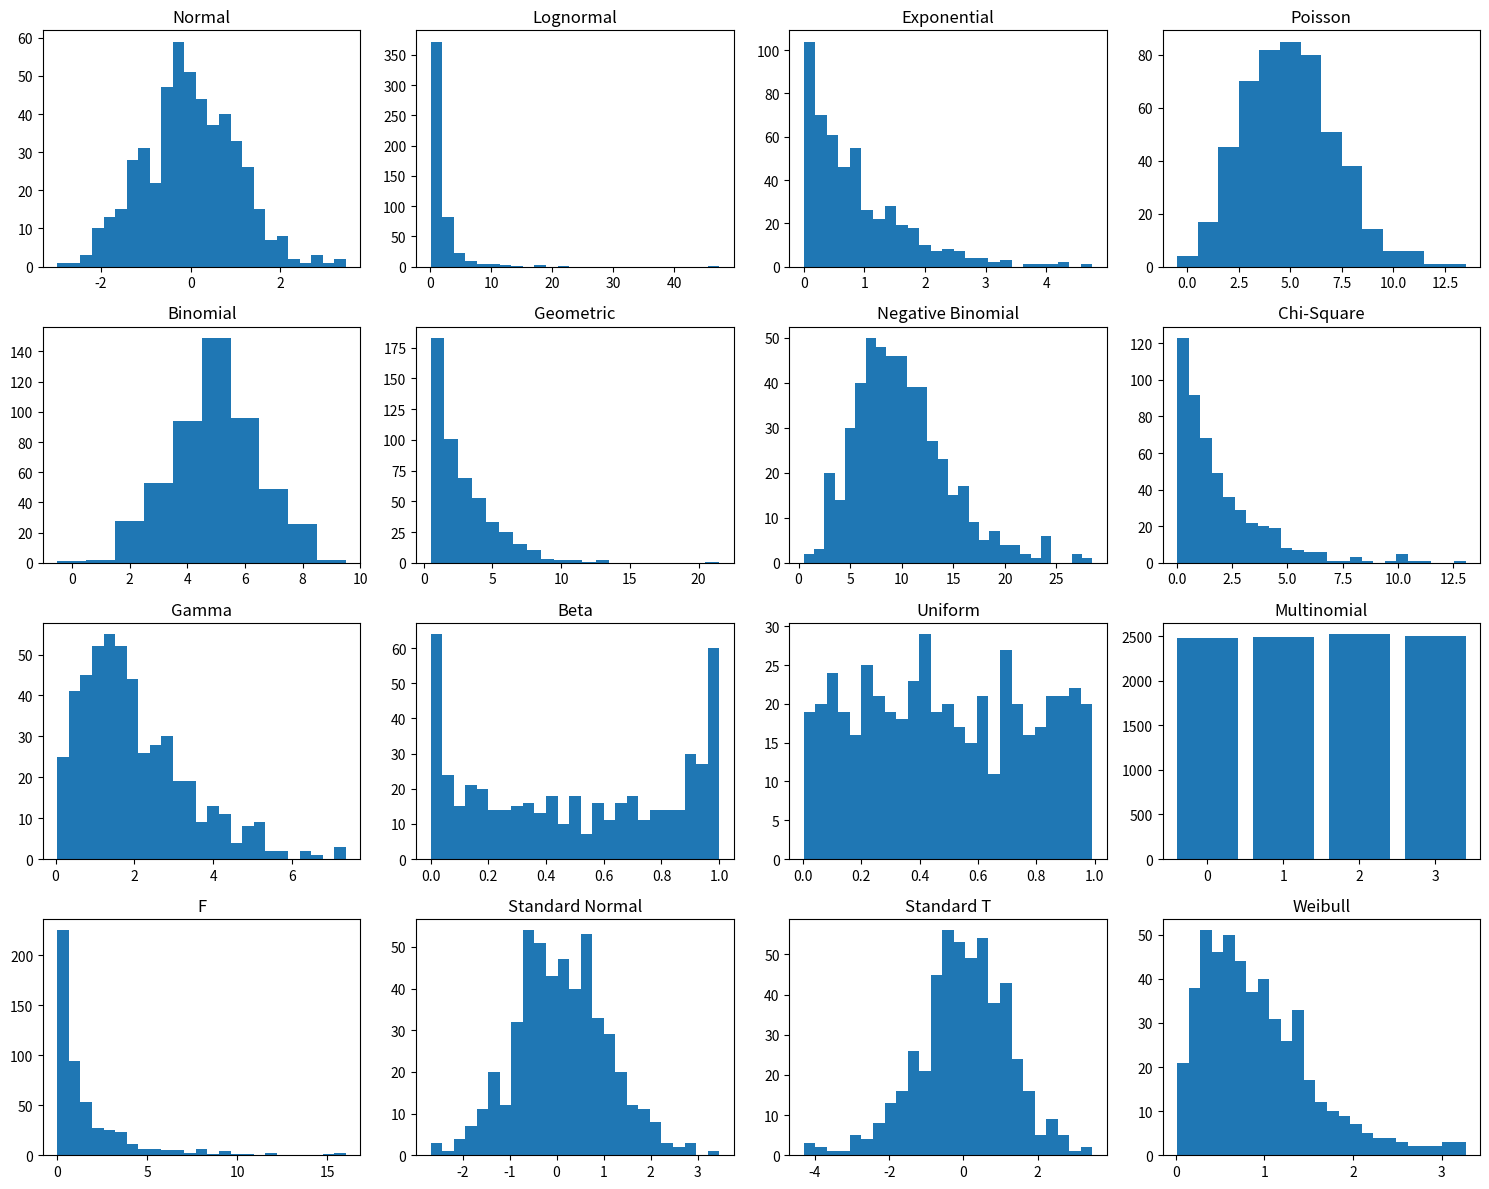

Write the Python code that produced this figure.
import math
import numpy as np
import numpy.random as npr
import matplotlib.pyplot as plt

npr.seed(100) #? 시드값 고정
np.set_printoptions(precision=4) #? 출력 자릿수 결정

# TODO: 난수 생성
""" 
#? numpy.random의 난수 생성 함수
#* rand            | 주어진 형태로 난수 생성
#* randn           | 표준정규분포의 난수 생성
#* randint         | [low, high) 범위의 난수 생성
#* random_integers | [low, hith] 범위의 난수 생성
#* random_sample   | [0.0, 1.0) 범위의 float 난수 생성
#* random          | [0.0, 1.0) 범위의 float 난수 생성
#* randf           | [0.0, 1.0) 범위의 float 난수 생성
#* sample          | [0.0, 1.0) 범위의 float 난수 생성
#* choice          | 주어진 1차원 배열에서 무작위로 샘플 추출
#* bytes           | 바이트 난수 생성
"""

# sample_size = 500
# rn1 = npr.rand(sample_size, 3) #? 균일 분포 난수
# rn2 = npr.randint(0, 10, sample_size) #? 주어진 ㄱ구간에 대한 난수
# rn3 = npr.sample(size=sample_size) #? 균일 분포 난수
# a = [0, 25, 50, 75, 100]
# rn4 = npr.choice(a, size=sample_size) #? 리스트에서 무작워로 선택된 값

# fig, ((ax1, ax2), (ax3, ax4)) = plt.subplots(nrows=2, ncols=2, figsize=(10, 8))

# ax1.hist(rn1, bins=25, stacked=True)
# ax1.set_title('rand')
# ax1.set_ylabel('frequency')
# ax2.hist(rn2, bins=25)
# ax2.set_title('randint')
# ax3.hist(rn3, bins=25)
# ax3.set_title('sample')
# ax3.set_ylabel('frequency')
# ax4.hist(rn4, bins=25)
# ax4.set_title('choice')

# TODO: 확률 분포 법칙을 따르는 난수 생성
""" 
#? numpy.random의 난수 생성 함수
#* beta                 | [0, 1]의 베타 분포 - 베이지안 통계 및 신뢰 구간 계산
#* binomial             | 이항 분포 - 이진 결과 실험
#* chisquare            | 카이 제곱 분포 - 독립성, 적합도, 통계적 가설 검증
#* dirichlet            | 디리클레 분포 - 베이지안 통계 및 토픽 모델링
#* exponential          | 지수 분포 - 사건 간의 시간 간격 모델링
#* f                    | F 분포 - 두 표본의 분산 비교
#* gamma                | 감마 분포 - 대기 시간 모델링, 신뢰성 분석
#* geometric            | 기하 분포 - 첫 성공까지의 실패 횟수 모델링
#* gumbel               | 검벨 분포 - 최대값, 최소값의 분포 모델링
#* hypergeometric       | 초기하 분포 - 비복원 추출에서 성공 횟수 모델링
#* laplace              | 라플라스 분포 (이중지수분포) - 신호 처리 및 금융 모델링
#* logistic             | 로지스틱 분포 - S-곡선 형태 데이터 모델링
#* lognormal            | 로그 정규 분포 - 지수적으로 분포된 데이터(주가, 소득 분포 등) 모델링
#* logseries            | 로그 계열 분포 - 회귀 사건의 빈도수 모델링
#* multinomial          | 다항 분포 - 여러 범주에서 발생하는 횟수 모델링
#* multivariate_normal  | 다변량 정규 분포 - 여러 변수의 공통 분포 모델링
#* negative_binomial    | 음이항 분포 - 성공 횟수에 도달하기까지의 실패 횟수 모델링
#* noncentral_chisquare | 비중심 카이 제곱 분포 - 카이 제곱 검정에서 비중심 매개변수를 포함
#* noncentral_f         | 비중심 F 분포 - F 검정에서 비중심 매개변수 포함
#* normal               | 가우시안 정규 분포 - 측정 오류 모델링
#* pareto               | 제 2종 파레토 분포 - 80-20 법칙에 관련된 데이터 모델링
#* poisson              | 포아송 분포 - 단위 시간 or 단위 공간에서 사건 발생 횟수 모델링
#* power                | 양의 지수 a-1을 갖는 파워 분포 - 특정한 분포 형태를 갖는 데이터 모델링
#* rayleigh             | 레일리 분포 - 신호 강도 등에서 사용
#* standard_cauchy      | 코시 분포 - 중심 극한 정리의 대안으로 사용
#* standard_exponential | 표준지수분포 - 대기 시간 모델링
#* standard_gamma       | 표준감마분포 - 신뢰성 분석 및 대기 시간 모델링
#* standard_normal      | 표준정규분포 (평균 = 0, 표준편차 = 1) - 다양한 통계 분석 모델링에 사용
#* standard_t           | 표준 스튜던트 t 분포 - 작은 표본 크기의 데이터 분석
#* triangular           | 삼각 분포 - 주어진 최소값, 최빈값, 최대값을 갖는 데이터 모델링
#* uniform              | 균일 분포 - 주어진 범위 내에서 균일하게 분포된 데이터 모델링
#* vonmises             | 폰 미제스 분포 - 주기적 데이터 모델링
#* wald                 | 왈드 분포 (역 가우시안 분포) - 신뢰성 분석
#* weibull              | 베이불 분포 - 신뢰성 분석
#* zipf                 | 지프 분석 - 빈도, 분포 문제에 사용
"""

sample_size = 500

# 16개 분포의 난수 생성
rn1 = np.random.normal(0, 1, sample_size)  # 정규 분포
rn2 = np.random.lognormal(0, 1, sample_size)  # 로그 정규 분포
rn3 = np.random.exponential(1, sample_size)  # 지수 분포
rn4 = np.random.poisson(5, sample_size)  # 포아송 분포
rn5 = np.random.binomial(10, 0.5, sample_size)  # 이항 분포
rn6 = np.random.geometric(0.35, sample_size)  # 기하 분포
rn7 = np.random.negative_binomial(10, 0.5, sample_size)  # 음이항 분포
rn8 = np.random.chisquare(2, sample_size)  # 카이 제곱 분포
rn9 = np.random.gamma(2, 1, sample_size)  # 감마 분포
rn10 = np.random.beta(0.5, 0.5, sample_size)  # 베타 분포
rn11 = np.random.uniform(0, 1, sample_size)  # 균일 분포
rn12 = np.random.multinomial(20, [1/4.0]*4, size=sample_size).flatten()  # 다항 분포
rn13 = np.random.f(2, 5, sample_size)  # F 분포
rn14 = np.random.standard_normal(sample_size)  # 표준 정규 분포
rn15 = np.random.standard_t(10, sample_size)  # 표준 t 분포
rn16 = np.random.weibull(1.5, sample_size)  # 와이블 분포

fig, axs = plt.subplots(nrows=4, ncols=4, figsize=(15, 12))

#? 정규 분포 - 주가 수익률, 금융 자산 수익률의 변동성
#* 중앙 극한 정리에 의해 많은 데이터가 정규 분포를 따름
ax = axs[0, 0]
ax.hist(rn1, bins=25)
ax.set_title('Normal')

#? 로그 정규 분포 - 주가, 자산 가격 모형화
#* 시간에 따라 변하는 데이터 분석
ax = axs[0, 1]
ax.hist(rn2, bins=25)
ax.set_title('Lognormal')

#? 지수 분포 - 주가 변동 사이의 시간, 도산 시간 모델링
#* 사건 사이의 시간 간격 모델링
ax = axs[0, 2]
ax.hist(rn3, bins=25)
ax.set_title('Exponential')

#? 포아송 분포 - 주가 변동 횟수, 도산 사건의 수 모델링
#* 단위 시간 내에 발생하는 사건의 횟수 모델링
ax = axs[0, 3]
ax.hist(rn4, bins=range(rn4.min(), rn4.max()+2), align='left')
ax.set_title('Poisson')

#? 이항 분포 - 옵견 가격 결정 모형, 성공/실패 모델링
#* 고정된 수의 독립 시도에서 성공 횟수 모델링
ax = axs[1, 0]
ax.hist(rn5, bins=range(rn5.min(), rn5.max()+2), align='left')
ax.set_title('Binomial')

#? 기하 분포 - 첫 성공까지 필요한 시도 수 모델링
#* 첫 성공까지 걸리는 시도의 횟수 모델링
ax = axs[1, 1]
ax.hist(rn6, bins=range(rn6.min(), rn6.max()+2), align='left')
ax.set_title('Geometric')

#? 음이항 분포 - 성공에 달성하기까지의 실패 횟수 모델링
#* 성공에 달성하기까지의 실패 횟수 모델링
ax = axs[1, 2]
ax.hist(rn7, bins=range(rn7.min(), rn7.max()+2), align='left')
ax.set_title('Negative Binomial')

#? 카이 제곱 분포 - 분산 분석, 주가 변동성 테스트
#* 표본 분산과 이론적 분산을 비교하는 테스트
ax = axs[1, 3]
ax.hist(rn8, bins=25)
ax.set_title('Chi-Square')

#? 감마 분포 - 대기 시간, 청구액 모델링
#* 지수 분포의 일반화
ax = axs[2, 0]
ax.hist(rn9, bins=25)
ax.set_title('Gamma')

#? 베타 분포 - 비율 데이터 모델링, 주식의 베타 값 분석
#* 0~1 사이의 값으로 제한된 확률 변수 분포 모델링
ax = axs[2, 1]
ax.hist(rn10, bins=25)
ax.set_title('Beta')

#? 균일 분포 - 난수 생성, 몬테카를로 시뮬레이션
#* 동일한 확률로 발생하는 사건 모델링
ax = axs[2, 2]
ax.hist(rn11, bins=25)
ax.set_title('Uniform')

#? 다항 분포 - 포트폴리오 선택
#* 여러 범주의 확률을 모델링
ax = axs[2, 3]
counts = np.sum(rn12.reshape(-1, 4), axis=0)
ax.bar(range(len(counts)), counts)
ax.set_title('Multinomial')

#? F 분포 - 두 모집단의 분산 비교, 회귀 분석
#* 두 카이 제곱 분포 간의 비율 모델링
ax = axs[3, 0]
ax.hist(rn13, bins=25)
ax.set_title('F')

#? 표준 정규 분포 - 표준화된 데이터를 통한 분석
#* 중앙 극한 정리에 의해 많은 데이터가 정규 분포를 따름
ax = axs[3, 1]
ax.hist(rn14, bins=25)
ax.set_title('Standard Normal')

#? 표준 t 분포 - 작은 표본에서의 평균 비교, 수익률 분석
#* 표본 크기가 작을 때의 평균 테스트
ax = axs[3, 2]
ax.hist(rn15, bins=25)
ax.set_title('Standard T')

#? 와이블 분포 - 생존 분석, 신용 리스크 모델링
#* 고장 시간 및 생존 분석
ax = axs[3, 3]
ax.hist(rn16, bins=25)
ax.set_title('Weibull')

plt.tight_layout()
plt.show()